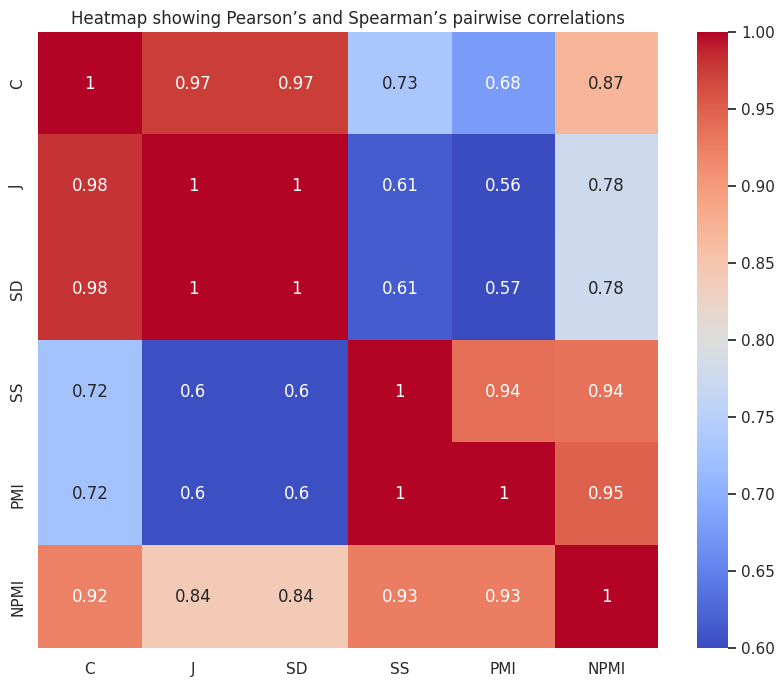

Source code (Python):
import pandas as pd
import seaborn as sns
import matplotlib.pyplot as plt

# Example data similar to what might be extracted from your analysis
data = {
    'C': [1.0, 0.981, 0.981, 0.725, 0.725, 0.923],
    'J': [0.974, 1.0, 0.999, 0.604, 0.604, 0.842],
    'SD': [0.974, 0.999, 1.0, 0.604, 0.604, 0.842],
    'SS': [0.732, 0.615, 0.615, 1.0, 0.999, 0.926],
    'PMI': [0.677, 0.565, 0.566, 0.938, 1.0, 0.926],
    'NPMI': [0.869, 0.776, 0.777, 0.935, 0.950, 1.0]
}

df = pd.DataFrame(data, index=['C', 'J', 'SD', 'SS', 'PMI', 'NPMI'])

# Set up the matplotlib figure
plt.figure(figsize=(10, 8))

# Create a heatmap with both Pearson's r and Spearman's rho
sns.set_theme(style="white")
ax = sns.heatmap(df, annot=True, cmap='coolwarm', vmin=0.6, vmax=1)

# Customize the plot
plt.title('Heatmap showing Pearson’s and Spearman’s pairwise correlations')
plt.show()